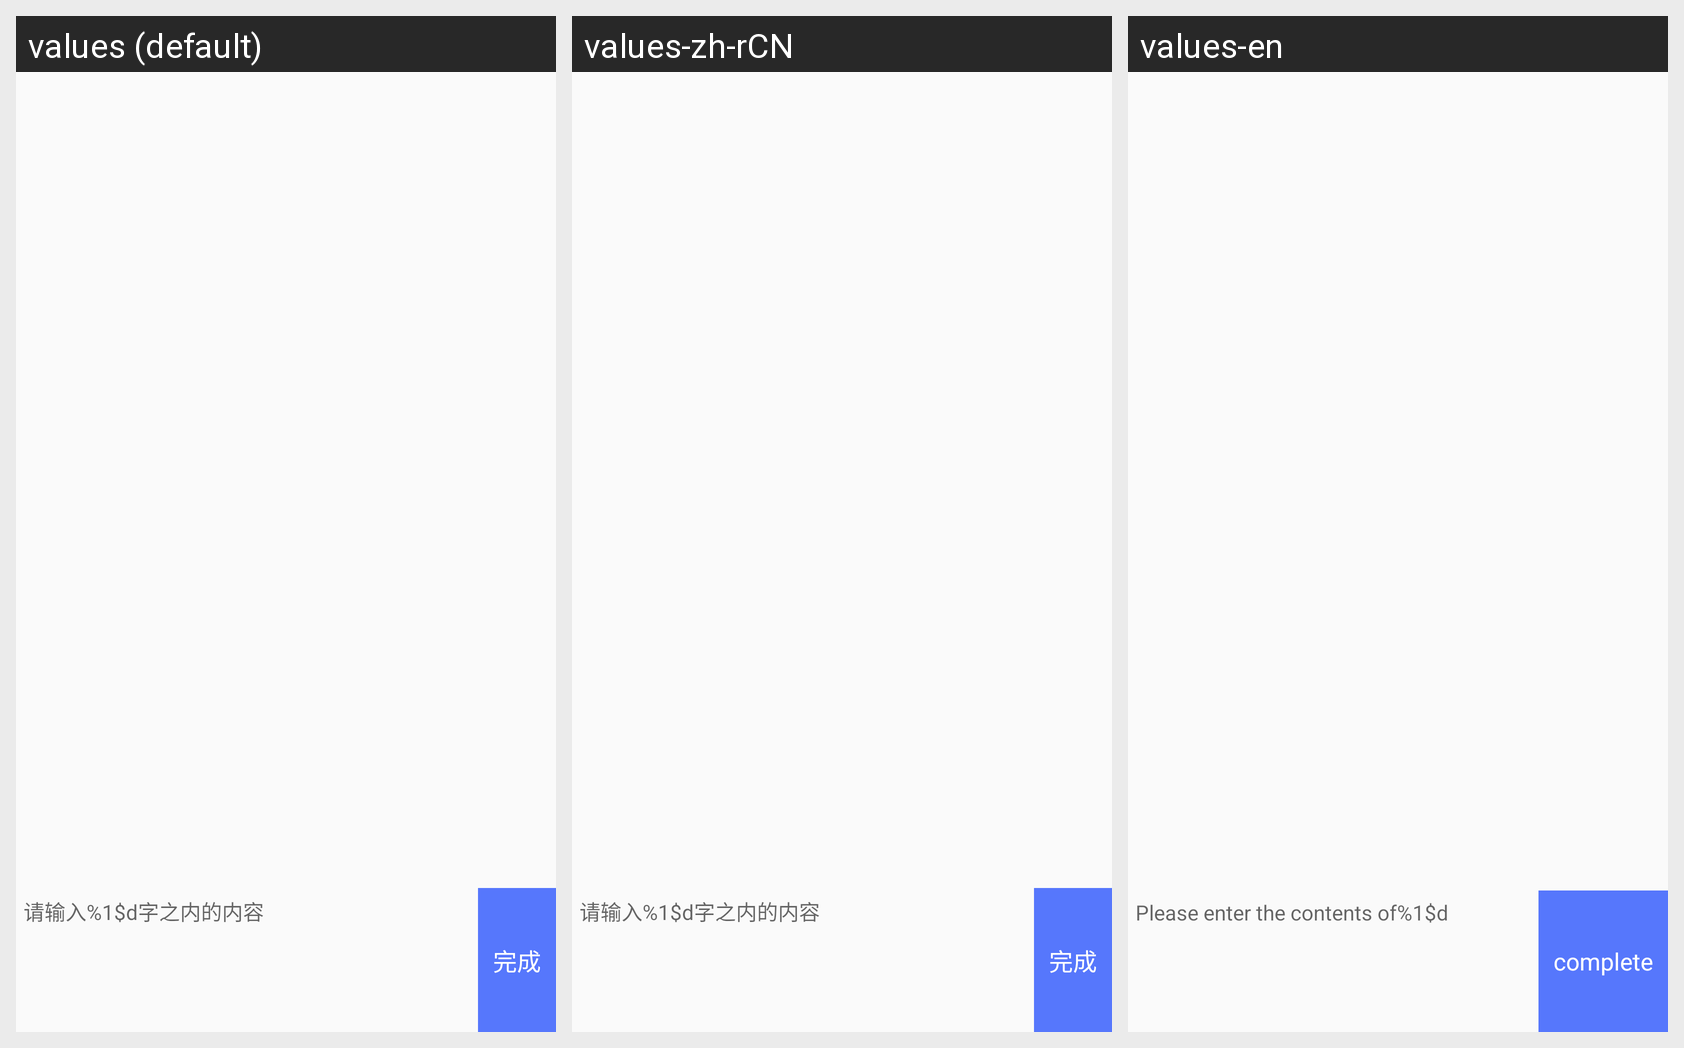

The same Android screen rendered under several of its app's locales, left to right. List the strings drawn on it with the default value and each locale's translation.
Android screen res/layout/fragmentdialog_evaluate_input.xml rendered under 3 locales, left to right: values (default), values-zh-rCN, values-en. Device: Nexus 5 (rendered at 1080×1920; each locale shown at half size, 540×960, under a caption strip naming it); theme AppTheme.
Strings drawn on this screen, with the default value and each locale's value (text and hints the layout hard-codes, and strings that could not be matched under every locale, appear in the picture but are not listed):

toast_35
  values: 请输入%1$d字之内的内容
  values-zh-rCN: 请输入%1$d字之内的内容
  values-en: Please enter the contents of%1$d

input_send_comments
  values: 完成
  values-zh-rCN: 完成
  values-en: complete
